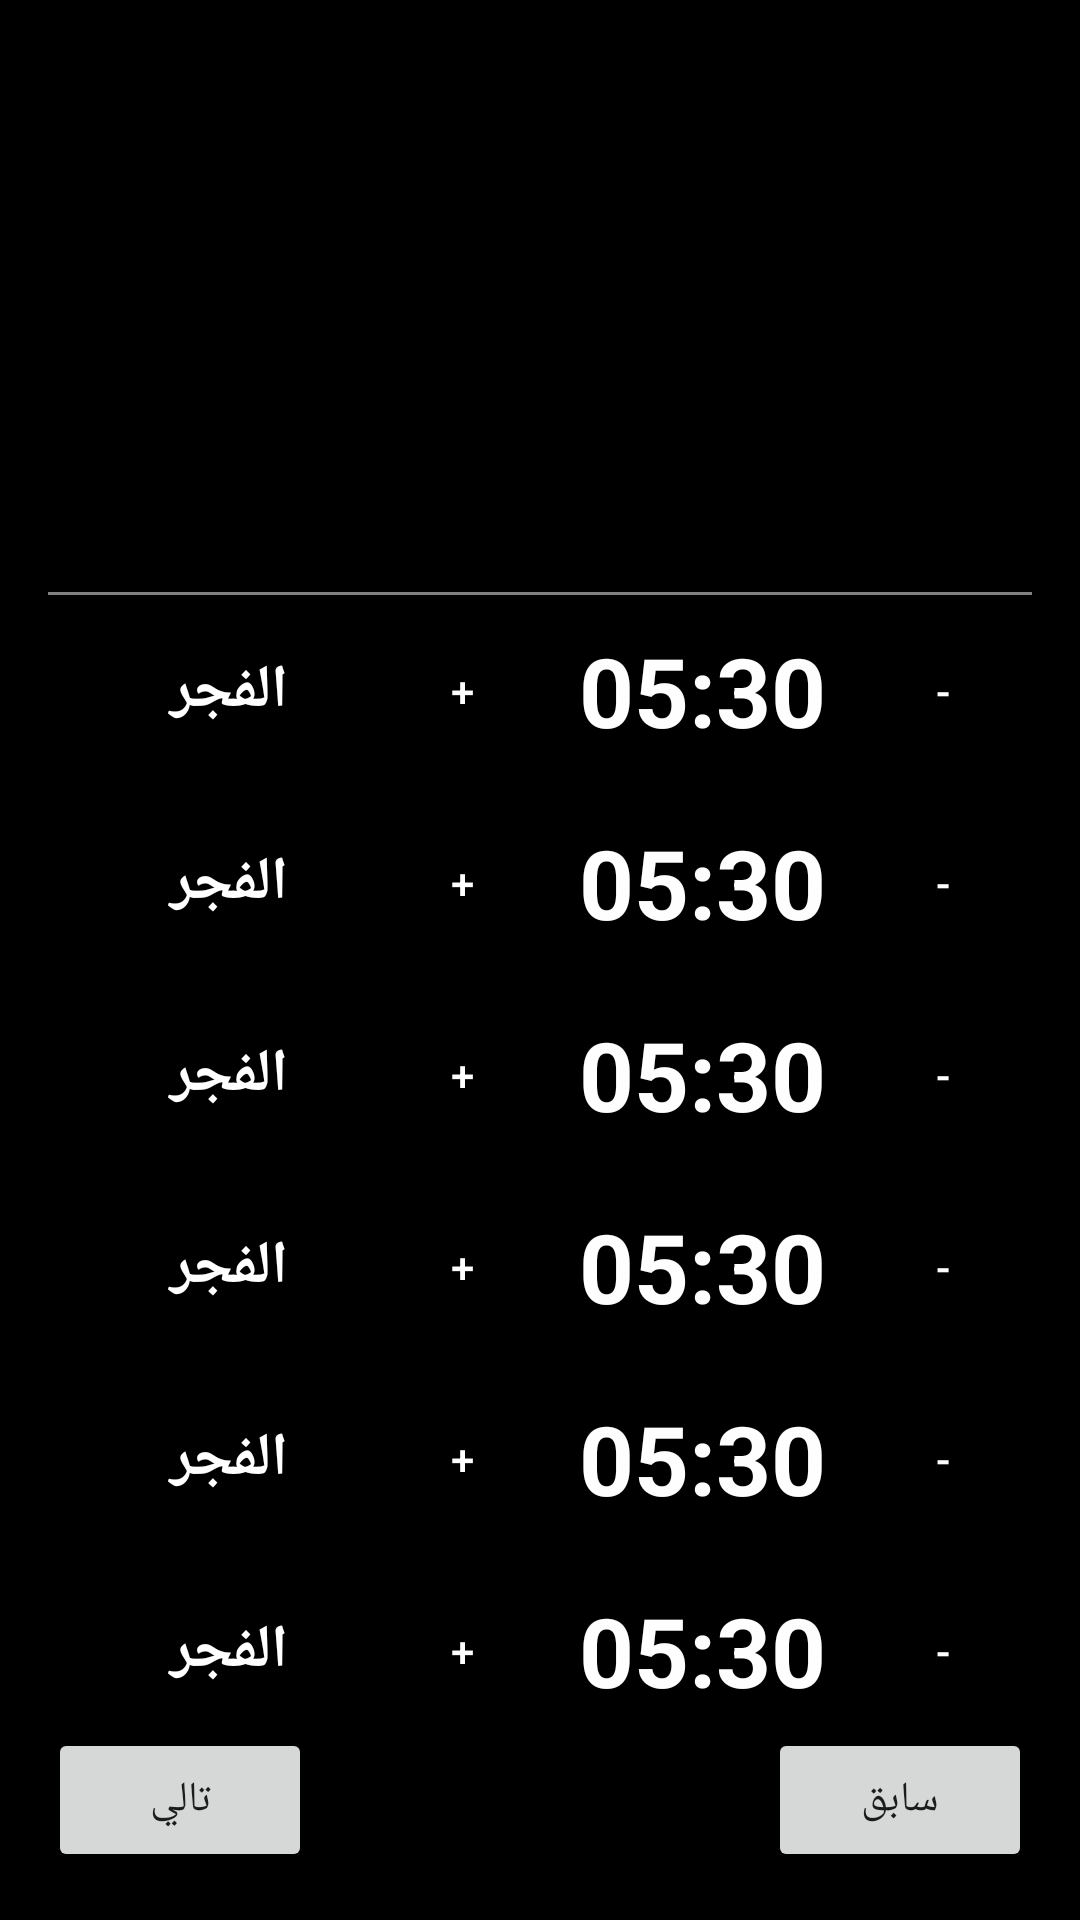

Produce the Android XML layout that renders to this screen, including the resource entries it uses.
<!-- AndroidManifest.xml: application theme AppTheme -->
<!-- res/layout/modif_h.xml -->
<?xml version="1.0" encoding="utf-8"?>
<ScrollView xmlns:android="http://schemas.android.com/apk/res/android"
    xmlns:app="http://schemas.android.com/apk/res-auto"
    xmlns:tools="http://schemas.android.com/tools"
    android:layout_width="match_parent"
    android:layout_height="match_parent"
    android:background="@color/background_black"
    android:fillViewport="true">

    <androidx.constraintlayout.widget.ConstraintLayout
        android:layout_width="match_parent"
        android:layout_height="wrap_content"
        android:padding="16dp"
        tools:context=".ModifH">

        
        <TextView
            android:id="@+id/v_1"
            android:layout_width="wrap_content"
            android:layout_height="wrap_content"
            android:background="#000000"
            android:padding="4dp"
            android:textColor="#FEFEFE"
            android:textSize="15sp"
            app:layout_constraintEnd_toEndOf="parent"
            app:layout_constraintTop_toTopOf="parent"
            tools:text="Ville 1" />

        <TextView
            android:id="@+id/v_2"
            android:layout_width="wrap_content"
            android:layout_height="wrap_content"
            android:background="#000000"
            android:padding="4dp"
            android:textColor="#FEFEFE"
            android:textSize="15sp"
            app:layout_constraintEnd_toEndOf="parent"
            app:layout_constraintStart_toStartOf="parent"
            app:layout_constraintTop_toTopOf="parent"
            tools:text="Ville 2" />

        <TextView
            android:id="@+id/v_3"
            android:layout_width="wrap_content"
            android:layout_height="wrap_content"
            android:background="#000000"
            android:padding="4dp"
            android:textColor="#FEFEFE"
            android:textSize="15sp"
            app:layout_constraintStart_toStartOf="parent"
            app:layout_constraintTop_toTopOf="parent"
            tools:text="Ville 3" />

        
        <TextView
            android:id="@+id/d_gre"
            android:layout_width="0dp"
            android:layout_height="wrap_content"
            android:layout_marginTop="8dp"
            android:gravity="center"
            android:textColor="#FEFEFE"
            android:textSize="24sp"
            app:layout_constraintEnd_toEndOf="parent"
            app:layout_constraintStart_toStartOf="parent"
            app:layout_constraintTop_toBottomOf="@id/v_2"
            tools:text="Dimanche 2024/01/21" />

        <TextView
            android:id="@+id/d_hij"
            android:layout_width="0dp"
            android:layout_height="wrap_content"
            android:gravity="center"
            android:textColor="#FEFEFE"
            android:textSize="24sp"
            app:layout_constraintEnd_toEndOf="parent"
            app:layout_constraintStart_toStartOf="parent"
            app:layout_constraintTop_toBottomOf="@id/d_gre"
            tools:text="10 Rajab 1445" />

        <TextView
            android:id="@+id/t_djc"
            android:layout_width="0dp"
            android:layout_height="wrap_content"
            android:gravity="center"
            android:textColor="#fefefe"
            android:textSize="48sp"
            app:layout_constraintEnd_toEndOf="parent"
            app:layout_constraintStart_toStartOf="parent"
            app:layout_constraintTop_toBottomOf="@id/d_hij"
            tools:text="14:35:22" />

        
        <View
            android:id="@+id/divider"
            android:layout_width="0dp"
            android:layout_height="1dp"
            android:layout_marginTop="16dp"
            android:background="#80FFFFFF"
            app:layout_constraintEnd_toEndOf="parent"
            app:layout_constraintStart_toStartOf="parent"
            app:layout_constraintTop_toBottomOf="@id/t_djc" />

        
        <include layout="@layout/row_modif_h" android:id="@+id/row_fajr"
            android:layout_width="0dp" android:layout_height="wrap_content"
            app:layout_constraintTop_toBottomOf="@id/divider"
            app:layout_constraintStart_toStartOf="parent"
            app:layout_constraintEnd_toEndOf="parent"/>

        
        <include layout="@layout/row_modif_h" android:id="@+id/row_shorouq"
            android:layout_width="0dp" android:layout_height="wrap_content"
            app:layout_constraintTop_toBottomOf="@id/row_fajr"
            app:layout_constraintStart_toStartOf="parent"
            app:layout_constraintEnd_toEndOf="parent"/>

        
        <include layout="@layout/row_modif_h" android:id="@+id/row_dhuhr"
            android:layout_width="0dp" android:layout_height="wrap_content"
            app:layout_constraintTop_toBottomOf="@id/row_shorouq"
            app:layout_constraintStart_toStartOf="parent"
            app:layout_constraintEnd_toEndOf="parent"/>

        
        <include layout="@layout/row_modif_h" android:id="@+id/row_asr"
            android:layout_width="0dp" android:layout_height="wrap_content"
            app:layout_constraintTop_toBottomOf="@id/row_dhuhr"
            app:layout_constraintStart_toStartOf="parent"
            app:layout_constraintEnd_toEndOf="parent"/>

        
        <include layout="@layout/row_modif_h" android:id="@+id/row_maghrib"
            android:layout_width="0dp" android:layout_height="wrap_content"
            app:layout_constraintTop_toBottomOf="@id/row_asr"
            app:layout_constraintStart_toStartOf="parent"
            app:layout_constraintEnd_toEndOf="parent"/>

        
        <include layout="@layout/row_modif_h" android:id="@+id/row_isha"
            android:layout_width="0dp" android:layout_height="wrap_content"
            app:layout_constraintTop_toBottomOf="@id/row_maghrib"
            app:layout_constraintStart_toStartOf="parent"
            app:layout_constraintEnd_toEndOf="parent"/>


        
        <Button
            android:id="@+id/back"
            android:layout_width="wrap_content"
            android:layout_height="wrap_content"
            android:text="سابق"
            app:layout_constraintBottom_toBottomOf="parent"
            app:layout_constraintEnd_toEndOf="parent" />

        <Button
            android:id="@+id/retour"
            android:layout_width="wrap_content"
            android:layout_height="wrap_content"
            android:text="اليوم"
            android:visibility="invisible"
            app:layout_constraintBottom_toBottomOf="parent"
            app:layout_constraintEnd_toEndOf="parent"
            app:layout_constraintStart_toStartOf="parent"
            tools:visibility="visible" />

        <Button
            android:id="@+id/next"
            android:layout_width="wrap_content"
            android:layout_height="wrap_content"
            android:text="تالي"
            app:layout_constraintBottom_toBottomOf="parent"
            app:layout_constraintStart_toStartOf="parent" />

    </androidx.constraintlayout.widget.ConstraintLayout>
</ScrollView>
<!-- res/layout/row_modif_h.xml (included above) -->
<?xml version="1.0" encoding="utf-8"?>
<androidx.constraintlayout.widget.ConstraintLayout
    xmlns:android="http://schemas.android.com/apk/res/android"
    xmlns:app="http://schemas.android.com/apk/res-auto"
    xmlns:tools="http://schemas.android.com/tools"
    android:layout_width="match_parent"
    android:layout_height="wrap_content"
    android:paddingTop="8dp"
    android:paddingBottom="8dp">

    <TextView
        android:id="@+id/prayer_name"
        android:layout_width="80dp"
        android:layout_height="0dp"
        android:gravity="center_vertical|start"
        android:textColor="#FFFFFF"
        android:textSize="20sp"
        android:textStyle="bold"
        app:layout_constraintBottom_toBottomOf="parent"
        app:layout_constraintStart_toStartOf="parent"
        app:layout_constraintTop_toTopOf="parent"
        tools:text="الفجر" />

    <Button
        android:id="@+id/btn_plus"
        style="@style/Widget.MaterialComponents.Button.OutlinedButton"
        android:layout_width="60dp"
        android:layout_height="wrap_content"
        android:text="+"
        android:textColor="#FFFFFF"
        app:layout_constraintBottom_toBottomOf="parent"
        app:layout_constraintEnd_toStartOf="@id/prayer_time"
        app:layout_constraintTop_toTopOf="parent"
        app:strokeColor="#FFFFFF" />

    <TextView
        android:id="@+id/prayer_time"
        android:layout_width="100dp"
        android:layout_height="0dp"
        android:gravity="center"
        android:textColor="#fefefe"
        android:textSize="32sp"
        android:textStyle="bold"
        app:layout_constraintBottom_toBottomOf="parent"
        app:layout_constraintEnd_toStartOf="@id/btn_minus"
        app:layout_constraintTop_toTopOf="parent"
        tools:text="05:30" />

    <Button
        android:id="@+id/btn_minus"
        style="@style/Widget.MaterialComponents.Button.OutlinedButton"
        android:layout_width="60dp"
        android:layout_height="wrap_content"
        android:text="-"
        android:textColor="#FFFFFF"
        app:layout_constraintBottom_toBottomOf="parent"
        app:layout_constraintEnd_toEndOf="parent"
        app:layout_constraintTop_toTopOf="parent"
        app:strokeColor="#FFFFFF" />

</androidx.constraintlayout.widget.ConstraintLayout>
<!-- resources referenced by this layout -->
<resources>
  <color name="background_black">#000000</color>
  <style name="AppTheme" parent="Theme.MaterialComponents.DayNight.DarkActionBar">
          
          <item name="colorPrimary">@color/colorPrimary</item>
          <item name="colorPrimaryDark">@color/colorPrimaryDark</item>
          <item name="colorAccent">@color/colorAccent</item>
  
          
          <item name="actionOverflowMenuStyle">@style/OverflowMenuStyle</item>
          <item name="popupMenuStyle">@style/PopupMenuStyle</item>
          <item name="android:popupMenuStyle">@style/PopupMenuStyle</item>
          <item name="android:itemTextAppearance">@style/PopupMenuTextAppearance</item>
  
          
          <item name="android:fitsSystemWindows">true</item>
          <item name="android:navigationBarColor">@color/background_black</item>
      </style>
  <color name="colorPrimary">#3F51B5</color>
  <color name="colorPrimaryDark">#303F9F</color>
  <color name="colorAccent">#FF4081</color>
  <style name="OverflowMenuStyle" parent="Widget.MaterialComponents.PopupMenu.Overflow">
          <item name="android:popupBackground">@color/colorPrimaryDark</item>
      </style>
  <style name="PopupMenuStyle" parent="Widget.MaterialComponents.PopupMenu">
          <item name="android:popupBackground">@color/colorPrimaryDark</item>
      </style>
  <style name="PopupMenuTextAppearance" parent="@android:style/TextAppearance.Widget.TextView.PopupMenu">
          <item name="android:textColor">@android:color/white</item>
          <item name="android:textSize">16sp</item>
      </style>
</resources>
